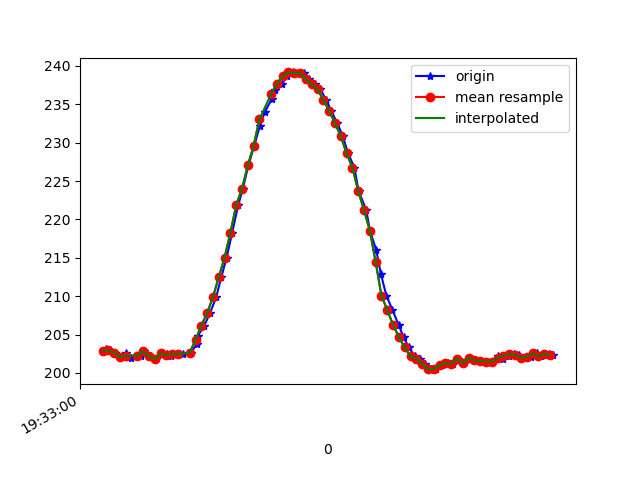

Source data for this figure (header and first rows):
1617737580300, 433216974606852, 202.73438, -250.48828, -65.234375
1617737580308, 433216993865795, 202.8, -250.6, -65.62
1617737580311, 433217013094217, 203.1, -250.4, -65.92
1617737580324, 433217032108989, 202.9, -251, -64.26
1617737580342, 433217051062719, 202.6, -250.4, -66.21
1617737580361, 433217070108012, 202.1, -250.6, -65.62
1617737580380, 433217089580604, 202.5, -251.3, -65.23
1617737580398, 433217108229121, 202, -250.6, -66.5
1617737580431, 433217130204460, 202.2, -250.9, -66.02
1617737580443, 433217146869092, 202.8, -250.3, -65.23
1617737580465, 433217166036470, 202.1, -251, -65.92
1617737580484, 433217185020721, 201.9, -251.1, -65.53
1617737580507, 433217204127058, 202.5, -250.7, -65.53
1617737580522, 433217223447043, 202.4, -251.1, -65.53
1617737580536, 433217242492337, 202.1, -251, -65.62
1617737580558, 433217261690237, 202.4, -251.3, -66.02
1617737580578, 433217280796573, 202.4, -251.3, -65.82
1617737580604, 433217299994473, 202.6, -250.7, -65.23
1617737580626, 433217319222894, 203.8, -250.5, -64.94
1617737580627, 433217338542880, 204.8, -251.1, -64.45
1617737580650, 433217357557652, 206.2, -251.5, -64.16
1617737580670, 433217376755552, 207.8, -251.3, -64.16
1617737580691, 433217396350229, 209.9, -250.9, -63.87
1617737580709, 433217415456566, 212.5, -250.5, -62.79
1617737580727, 433217434227167, 215, -250.6, -60.74
1617737580746, 433217453364025, 218.3, -249.5, -59.28
1617737580767, 433217472378797, 221.9, -248.9, -58.5
1617737580783, 433217491485134, 224, -248.9, -57.13
1617737580802, 433217510499906, 227.1, -248.5, -54.69
1617737580822, 433217529545199, 229.6, -248.1, -52.44
1617737580841, 433217548621014, 232.1, -247.3, -49.9
1617737580858, 433217567666308, 234, -247, -47.56
1617737580883, 433217586620038, 235.7, -246, -45.7
1617737580895, 433217605787417, 236.9, -245.8, -44.04
1617737580918, 433217624954795, 237.7, -245.4, -43.26
1617737580935, 433217644030610, 238.7, -245.8, -42.19
1617737580954, 433217663045383, 239.2, -245.3, -42.29
1617737580975, 433217682060155, 239.1, -245.8, -42.48
1617737580994, 433217701349619, 239.1, -246.9, -43.36
1617737581011, 433217720272827, 238.3, -247.9, -44.73
1617737581032, 433217739531770, 237.6, -248.3, -45.41
1617737581049, 433217758668628, 237, -249.3, -47.07
1617737581070, 433217777622357, 235.5, -249.4, -48.24
1617737581087, 433217796606608, 234.2, -250.1, -50.59
1617737581108, 433217815621381, 232.5, -250.5, -51.17
1617737581127, 433217834605632, 230.9, -250.4, -53.71
1617737581145, 433217853834053, 228.6, -250.6, -55.37
1617737581167, 433217873001432, 226.8, -250.7, -57.62
1617737581181, 433217891863598, 223.7, -251.7, -58.98
1617737581208, 433217910969934, 221.2, -252.2, -60.06
1617737581220, 433217930167834, 218.6, -252.8, -61.13
1617737581242, 433217949213128, 216, -253.1, -63.18
1617737581258, 433217968227900, 212.9, -254, -64.16
1617737581277, 433217987212151, 210.1, -254.1, -64.26
1617737581298, 433218006471094, 208.2, -254, -64.94
1617737581319, 433218025424823, 206.2, -253.3, -65.14
1617737581336, 433218044409074, 204.7, -253.1, -65.62
1617737581354, 433218063576453, 203.3, -252.1, -65.33
1617737581375, 433218082591226, 202.1, -251.5, -65.53
1617737581394, 433218101605998, 201.9, -250.8, -65.14
1617737581410, 433218120742855, 201.2, -250.1, -65.23
... 23 more rows
